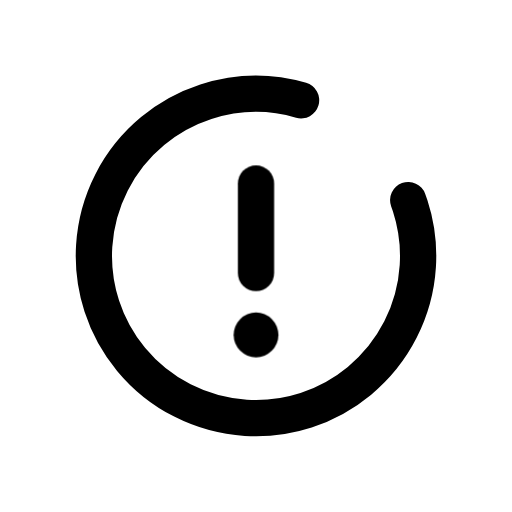
t = 0.00 s
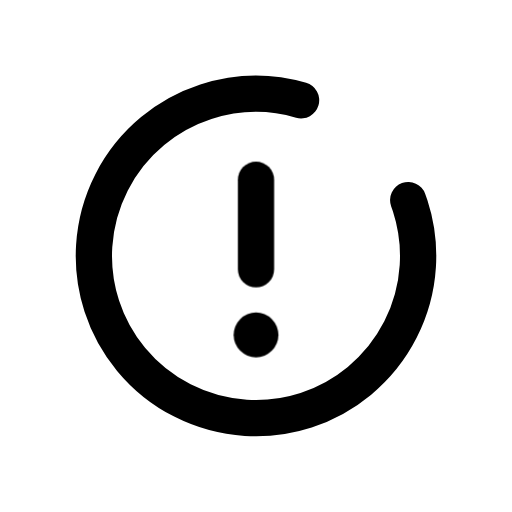
t = 0.08 s
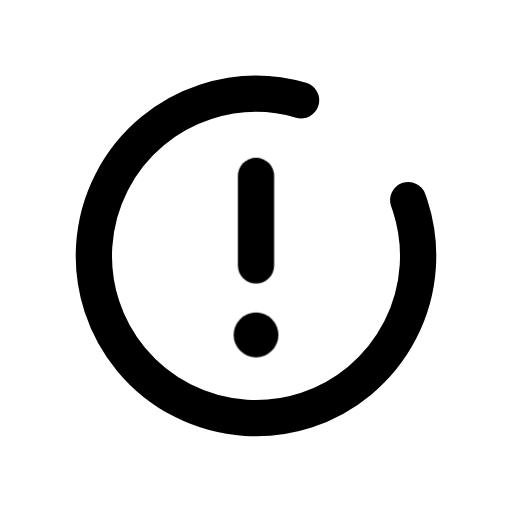
t = 0.16 s
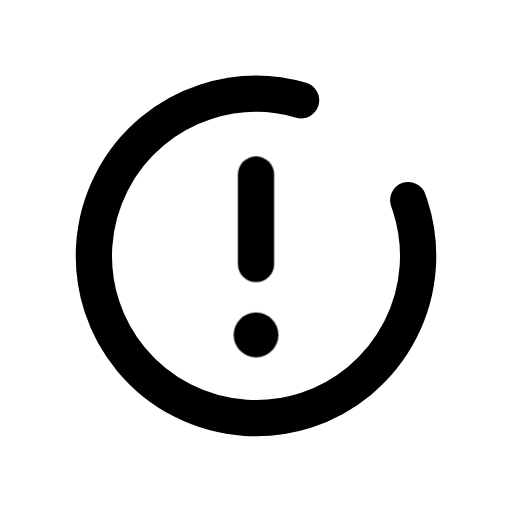
t = 0.24 s
t = 0.33 s: frame unchanged from t = 0.24 s, image omitted
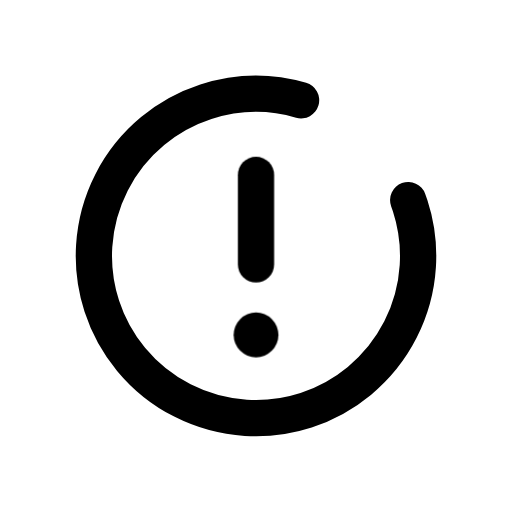
t = 0.42 s

The animated SVG that drew these frames (rendered in a browser with its animation timeline set to each time). Animation: 1 CSS @keyframes rule; one cycle of 0.42 s.

<svg xmlns="http://www.w3.org/2000/svg" class="mu-icon mu-ic-sync-error" width="24" height="24" viewBox="0 0 24 24">
<!-- MetalUI icon: Sync Error. Hover: mark nudges. Press (:active or data-state="press"): orbit shivers once. Reduced motion: static. -->
<style>
.mu-icon{--sw:1.7;--k-spring:linear(0,0.0117,0.0435,0.0909,0.1499,0.217,0.2892,0.3637,0.4386,0.512,0.5826,0.6494,0.7114,0.7683,0.8196,0.8654,0.9056,0.9403,0.9698,0.9944,1.0145,1.0305,1.0428,1.0518,1.0579,1.0616,1.0632,1.063,1.0615,1.0588,1.0554,1.0513,1.0468,1.0422,1.0374,1.0327,1.0282,1.0238,1.0198,1.0161,1.0127,1.0096,1.007,1.0046,1);--k-soft:linear(0,0.0063,0.0235,0.0493,0.0818,0.1194,0.1605,0.2042,0.2492,0.2949,0.3406,0.3856,0.4297,0.4723,0.5133,0.5525,0.5898,0.625,0.6581,0.6892,0.7181,0.745,0.77,0.793,0.8142,0.8337,0.8515,0.8678,0.8826,0.896,0.9082,0.9192,0.9291,0.938,0.9459,0.953,0.9594,0.965,0.97,0.9745,0.9784,0.9818,0.9848,0.9874,1);--k-dur:.46s;flex:none;overflow:visible;fill:none;stroke:currentColor;stroke-width:var(--sw);stroke-linecap:round;stroke-linejoin:round}
.mu-icon *{transform-box:view-box}
.mu-icon .f{fill:currentColor;fill-opacity:calc(var(--duo,.14) * var(--mu-duo-k,1))}
.mu-icon .s{fill:currentColor;stroke:none}
.mu-icon .d{fill:currentColor;fill-opacity:calc(var(--duo,.14) * var(--mu-duo-k,1));stroke:none}
@media (prefers-reduced-motion:no-preference){
.mu-icon *{transition:transform var(--k-dur) var(--k-spring) var(--dl,0s),opacity .2s ease var(--dl,0s),d var(--k-dur) var(--k-spring) var(--dl,0s),stroke-dashoffset var(--k-dur) var(--k-spring) var(--dl,0s),fill-opacity .2s ease}
}
svg.mu-icon .or{transform-origin:12px 12px} svg.mu-icon .ring{stroke-dasharray:85 15}
@media (prefers-reduced-motion:no-preference){svg.mu-icon:is(:hover,[data-state~="hover"]) .ex{transform:translateY(-.4px)} svg.mu-icon:is(:active,[data-state~="press"]) .or{animation:err-p .42s cubic-bezier(.3,0,.2,1)} @keyframes err-p{20%{transform:rotate(-7deg)}45%{transform:rotate(5deg)}70%{transform:rotate(-2deg)}}}</style>
<g class="or"><circle class="ring" cx="12" cy="12" r="7.6" pathLength="100" transform="rotate(-18 12 12)"/></g><path class="ex" d="M12 8.6v4.2"/><circle class="exd s" cx="12" cy="15.7" r="1.05"/>
</svg>
